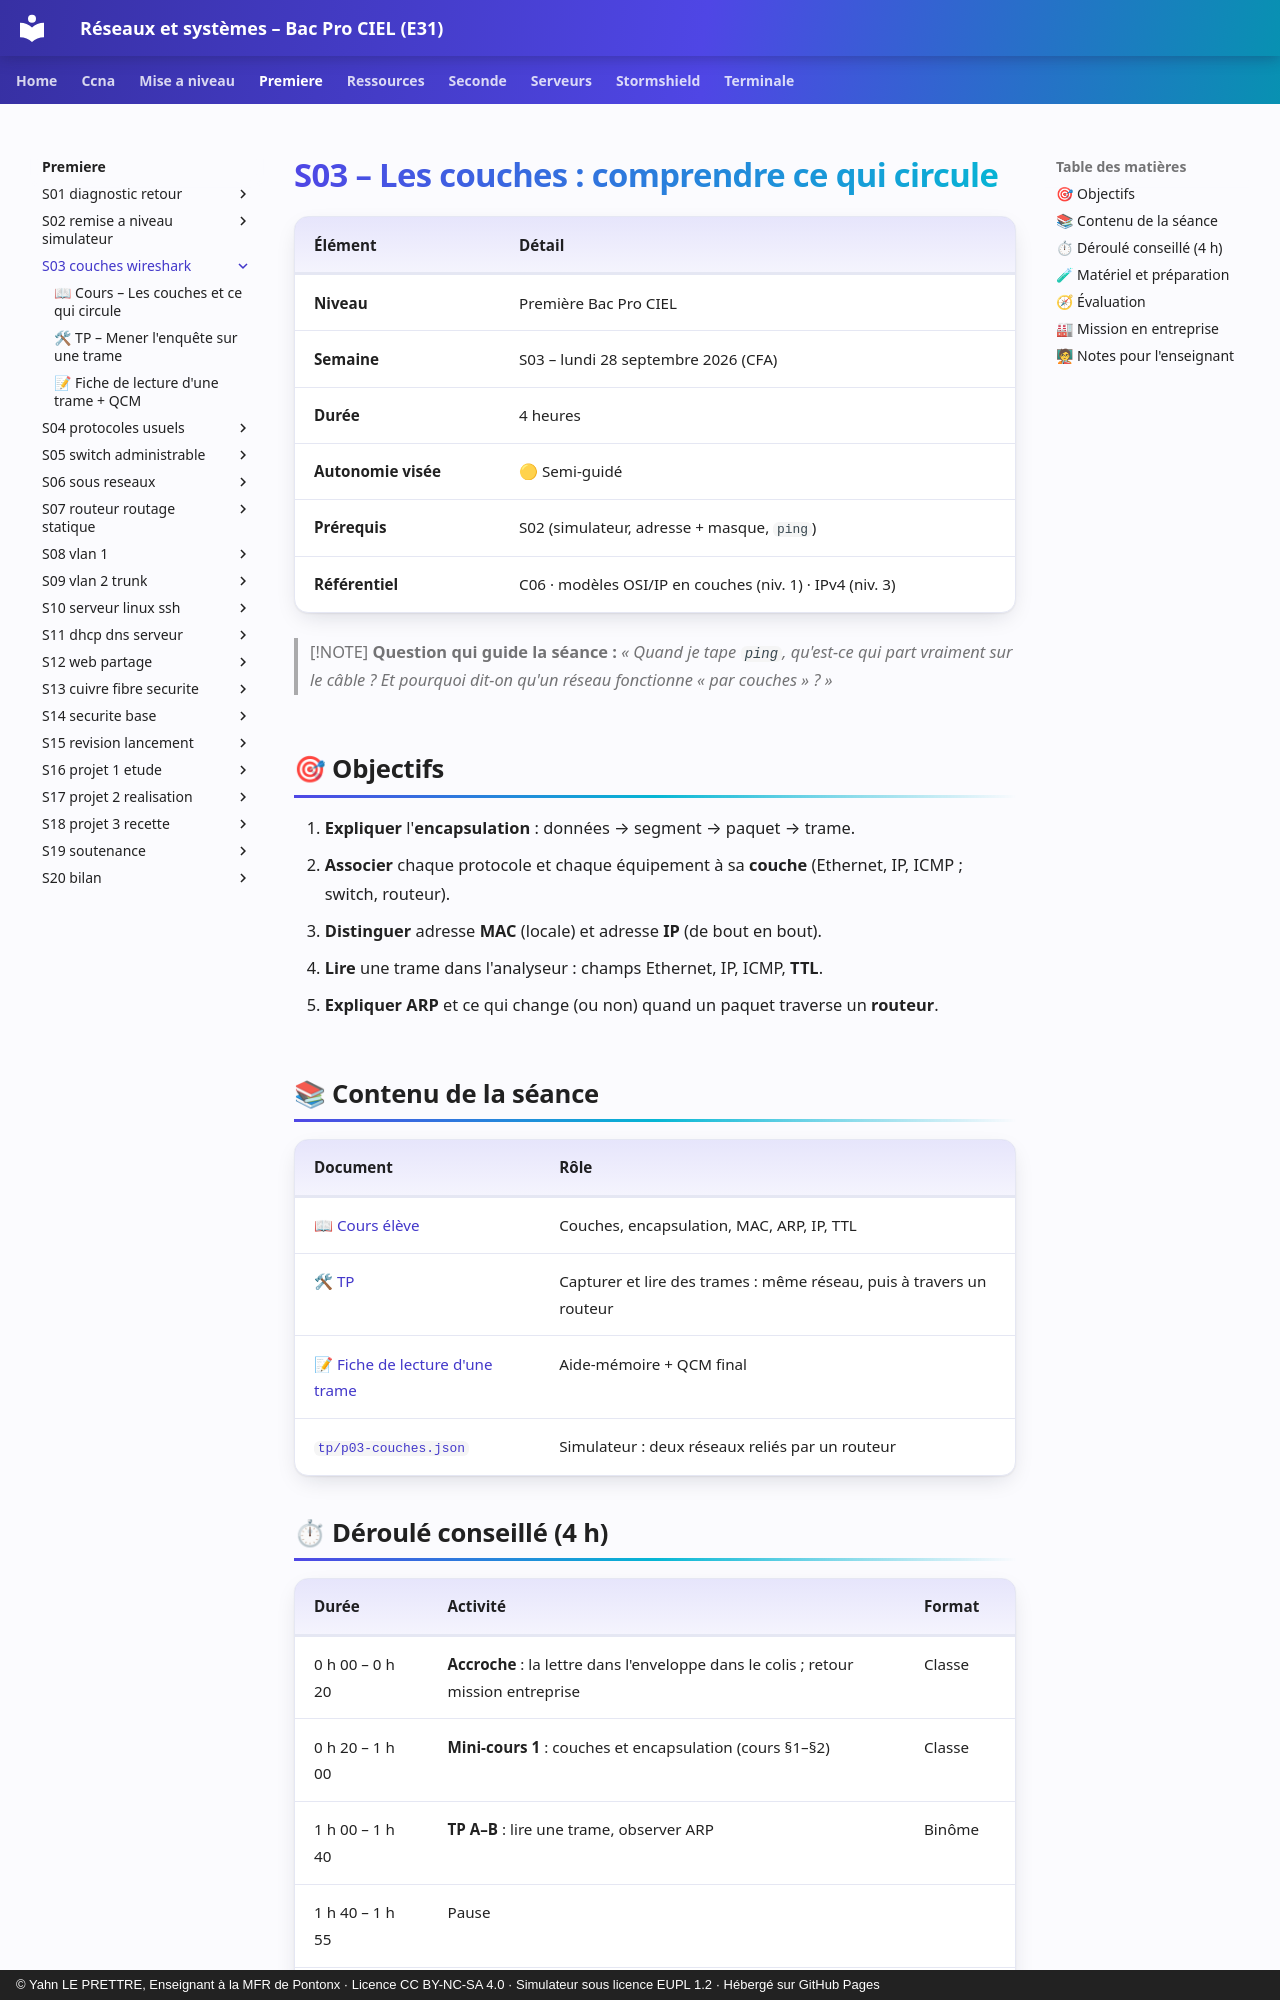

repository: YahnLP/bacprociel-reseau-systeme · page: premiere/S03-couches-wireshark/index.html · generator: mkdocs · copyright: © Yahn LE PRETTRE, Enseignant à la MFR de Pontonx · Licence CC BY-NC-SA 4.0 · Simulateur sous licence EUPL 1.2 · Hébergé sur GitHub Pages

# S03 – Les couches : comprendre ce qui circule

| Élément | Détail |
|---|---|
| **Niveau** | Première Bac Pro CIEL |
| **Semaine** | S03 – lundi 28 septembre 2026 (CFA) |
| **Durée** | 4 heures |
| **Autonomie visée** | 🟡 Semi-guidé |
| **Prérequis** | S02 (simulateur, adresse + masque, `ping`) |
| **Référentiel** | C06 · modèles OSI/IP en couches (niv. 1) · IPv4 (niv. 3) |

> [!NOTE]
> **Question qui guide la séance :** *« Quand je tape `ping`, qu'est-ce qui part vraiment sur le câble ? Et pourquoi dit-on qu'un réseau fonctionne « par couches » ? »*

## 🎯 Objectifs

1. **Expliquer** l'**encapsulation** : données → segment → paquet → trame.
2. **Associer** chaque protocole et chaque équipement à sa **couche** (Ethernet, IP, ICMP ; switch, routeur).
3. **Distinguer** adresse **MAC** (locale) et adresse **IP** (de bout en bout).
4. **Lire** une trame dans l'analyseur : champs Ethernet, IP, ICMP, **TTL**.
5. **Expliquer** **ARP** et ce qui change (ou non) quand un paquet traverse un **routeur**.

## 📚 Contenu de la séance

| Document | Rôle |
|---|---|
| [📖 Cours élève](01-cours.md) | Couches, encapsulation, MAC, ARP, IP, TTL |
| [🛠 TP](02-tp.md) | Capturer et lire des trames : même réseau, puis à travers un routeur |
| [📝 Fiche de lecture d'une trame](03-fiche-lecture-trame.md) | Aide-mémoire + QCM final |
| [`tp/p03-couches.json`](tp/p03-couches.json) | Simulateur : deux réseaux reliés par un routeur |
